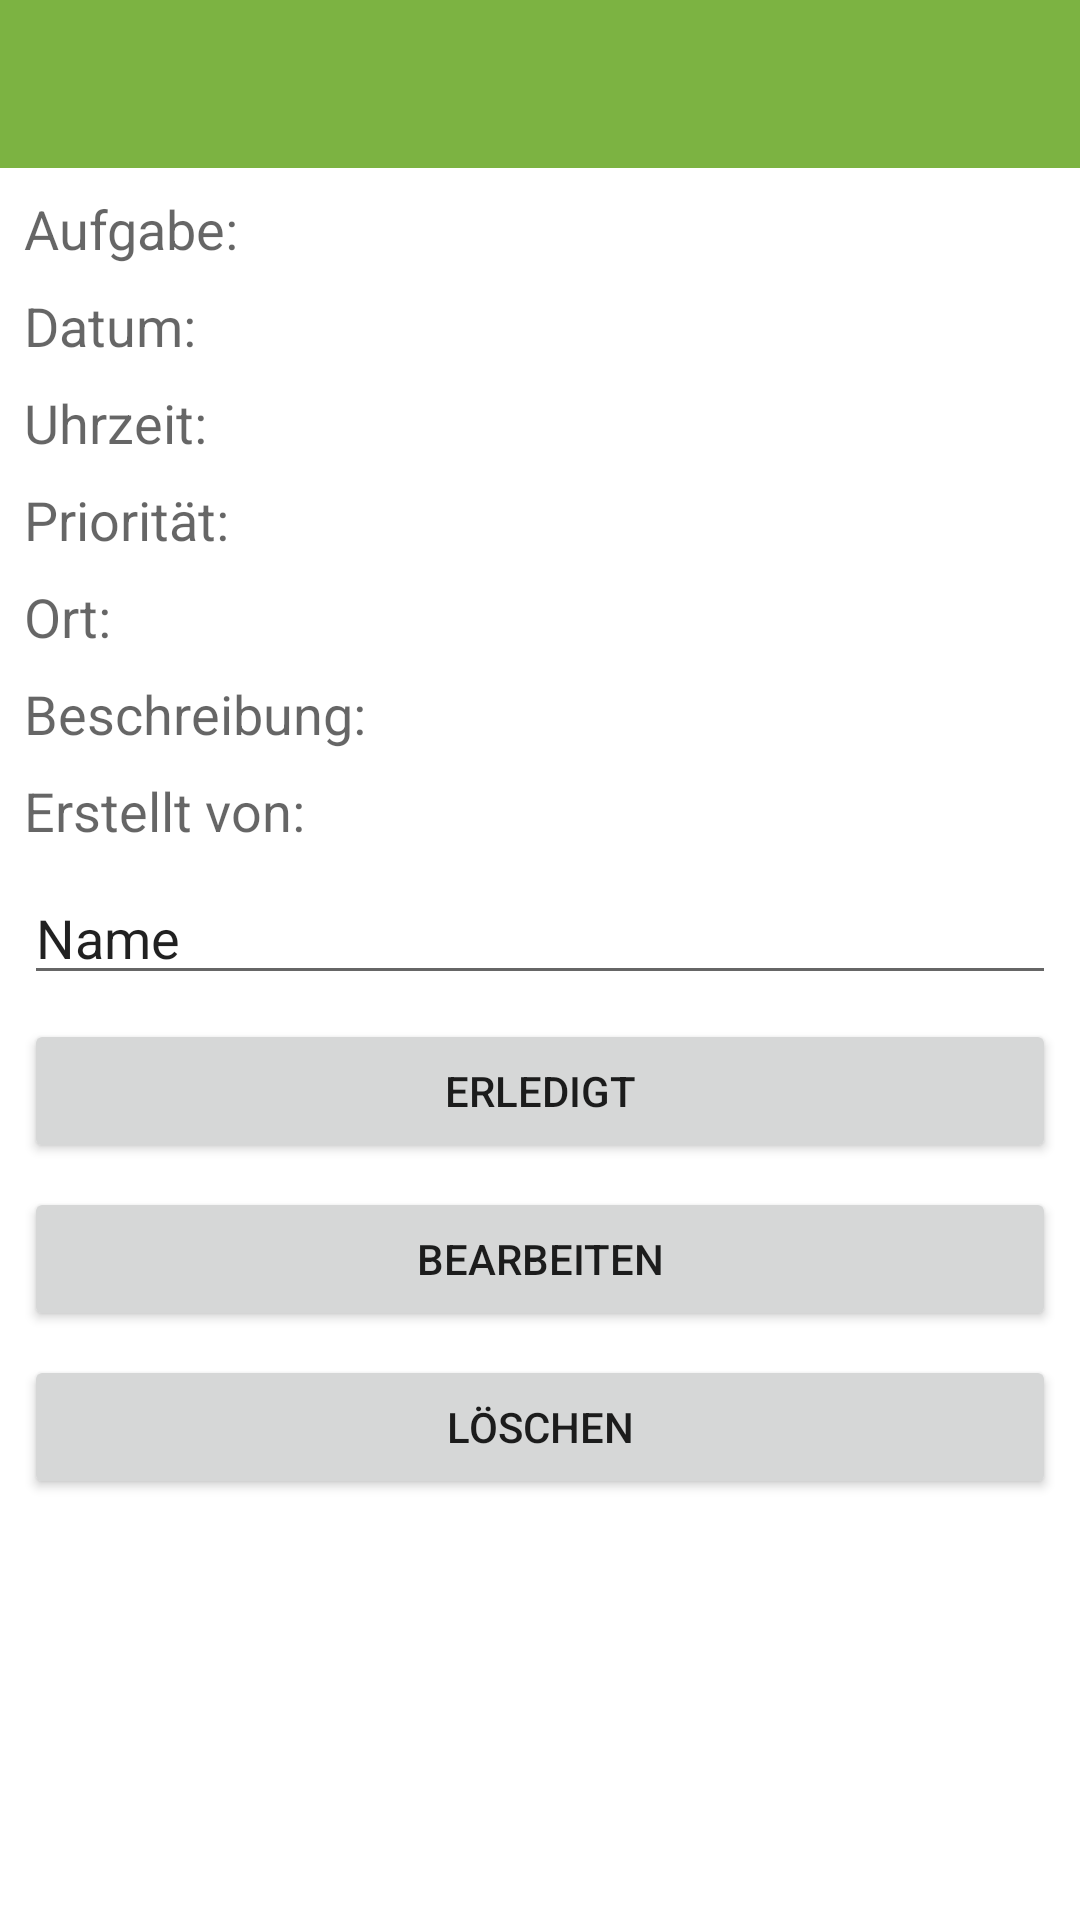

Here is an Android app screen rendered from its layout file. Give the layout XML and the strings, colors and styles it references.
<!-- AndroidManifest.xml: application theme AppTheme -->
<!-- res/layout/activity_aufgaben.xml -->
<?xml version="1.0" encoding="utf-8"?>
<android.support.constraint.ConstraintLayout xmlns:android="http://schemas.android.com/apk/res/android"
    xmlns:tools="http://schemas.android.com/tools"
    xmlns:app="http://schemas.android.com/apk/res-auto"
    android:orientation="vertical"
    android:layout_width="match_parent"
    android:layout_height="match_parent">

    <android.support.design.widget.AppBarLayout
        android:id="@+id/appbarAufgaben"
        android:layout_width="0dp"
        android:layout_height="wrap_content"
        android:theme="@style/ThemeOverlay.AppCompat.Dark.ActionBar"
        app:layout_constraintLeft_toLeftOf="parent"
        app:layout_constraintRight_toRightOf="parent"
        app:layout_constraintTop_toTopOf="parent">

        <android.support.v7.widget.Toolbar
            android:id="@+id/toolbarAufgaben"
            android:layout_width="match_parent"
            android:layout_height="?attr/actionBarSize"
            android:background="@color/colorPrimary"
            app:layout_constraintHorizontal_bias="0.0"
            app:layout_constraintLeft_toLeftOf="parent"
            app:layout_constraintRight_toRightOf="parent"
            app:layout_constraintTop_toTopOf="parent"
            app:layout_scrollFlags="scroll|enterAlways"
            app:popupTheme="@style/Theme.AppCompat.Light" />

    </android.support.design.widget.AppBarLayout>

    <TextView
        android:id="@+id/textViewAufgabe"
        android:layout_width="120dp"
        android:layout_height="wrap_content"
        android:text="Aufgabe: "
        app:layout_constraintTop_toBottomOf="@+id/appbarAufgaben"
        app:layout_constraintLeft_toLeftOf="parent"
        android:textAppearance="@style/Base.TextAppearance.AppCompat.Medium"
        android:layout_margin="@dimen/marginNormal"/>

    <TextView
        android:id="@+id/textViewAufgabe1"
        android:layout_width="0dp"
        android:layout_height="wrap_content"
        app:layout_constraintTop_toBottomOf="@+id/appbarAufgaben"
        app:layout_constraintLeft_toRightOf="@+id/textViewAufgabe"
        app:layout_constraintRight_toRightOf="parent"
        android:textAppearance="@style/Base.TextAppearance.AppCompat.Medium"
        android:layout_margin="@dimen/marginNormal" />

    <TextView
        android:id="@+id/textViewDatum"
        android:layout_width="120dp"
        android:layout_height="wrap_content"
        android:text="Datum: "
        app:layout_constraintTop_toBottomOf="@+id/textViewAufgabe1"
        app:layout_constraintLeft_toLeftOf="parent"
        android:textAppearance="@style/Base.TextAppearance.AppCompat.Medium"
        android:layout_margin="@dimen/marginNormal"/>

    <TextView
        android:id="@+id/textViewDatum1"
        android:layout_width="0dp"
        android:layout_height="wrap_content"
        app:layout_constraintTop_toBottomOf="@+id/textViewAufgabe1"
        app:layout_constraintLeft_toRightOf="@+id/textViewDatum"
        app:layout_constraintRight_toRightOf="parent"
        android:textAppearance="@style/Base.TextAppearance.AppCompat.Medium"
        android:layout_margin="@dimen/marginNormal" />

    <TextView
        android:id="@+id/textViewUhrzeit"
        android:layout_width="120dp"
        android:layout_height="wrap_content"
        android:text="Uhrzeit: "
        app:layout_constraintTop_toBottomOf="@+id/textViewDatum1"
        app:layout_constraintLeft_toLeftOf="parent"
        android:textAppearance="@style/Base.TextAppearance.AppCompat.Medium"
        android:layout_margin="@dimen/marginNormal"/>

    <TextView
        android:id="@+id/textViewUhrzeit1"
        android:layout_width="0dp"
        android:layout_height="wrap_content"
        app:layout_constraintTop_toBottomOf="@+id/textViewDatum1"
        app:layout_constraintLeft_toRightOf="@+id/textViewPrioritaet"
        app:layout_constraintRight_toRightOf="parent"
        android:textAppearance="@style/Base.TextAppearance.AppCompat.Medium"
        android:layout_margin="@dimen/marginNormal" />

    <TextView
        android:id="@+id/textViewPrioritaet"
        android:layout_width="120dp"
        android:layout_height="wrap_content"
        android:text="Priorität: "
        app:layout_constraintTop_toBottomOf="@+id/textViewUhrzeit1"
        app:layout_constraintLeft_toLeftOf="parent"
        android:textAppearance="@style/Base.TextAppearance.AppCompat.Medium"
        android:layout_margin="@dimen/marginNormal"/>

    <TextView
        android:id="@+id/textViewPrioritaet1"
        android:layout_width="0dp"
        android:layout_height="wrap_content"
        app:layout_constraintTop_toBottomOf="@+id/textViewUhrzeit1"
        app:layout_constraintLeft_toRightOf="@+id/textViewPrioritaet"
        app:layout_constraintRight_toRightOf="parent"
        android:textAppearance="@style/Base.TextAppearance.AppCompat.Medium"
        android:layout_margin="@dimen/marginNormal" />

    <TextView
        android:id="@+id/textViewOrt"
        android:layout_width="120dp"
        android:layout_height="wrap_content"
        android:text="Ort: "
        app:layout_constraintTop_toBottomOf="@+id/textViewPrioritaet1"
        app:layout_constraintLeft_toLeftOf="parent"
        android:textAppearance="@style/Base.TextAppearance.AppCompat.Medium"
        android:layout_margin="@dimen/marginNormal"/>

    <TextView
        android:id="@+id/textViewOrt1"
        android:layout_width="0dp"
        android:layout_height="wrap_content"
        app:layout_constraintTop_toBottomOf="@+id/textViewPrioritaet1"
        app:layout_constraintLeft_toRightOf="@+id/textViewOrt"
        app:layout_constraintRight_toRightOf="parent"
        android:textAppearance="@style/Base.TextAppearance.AppCompat.Medium"
        android:layout_margin="@dimen/marginNormal" />

    <TextView
        android:id="@+id/textViewBeschreibung"
        android:layout_width="120dp"
        android:layout_height="wrap_content"
        android:text="Beschreibung: "
        app:layout_constraintTop_toBottomOf="@+id/textViewOrt1"
        app:layout_constraintLeft_toLeftOf="parent"
        android:textAppearance="@style/Base.TextAppearance.AppCompat.Medium"
        android:layout_margin="@dimen/marginNormal" />

    <TextView
        android:id="@+id/textViewBeschreibung1"
        android:layout_width="0dp"
        android:layout_height="wrap_content"
        app:layout_constraintTop_toBottomOf="@+id/textViewOrt1"
        app:layout_constraintLeft_toRightOf="@+id/textViewBeschreibung"
        app:layout_constraintRight_toRightOf="parent"
        android:textAppearance="@style/Base.TextAppearance.AppCompat.Medium"
        android:layout_margin="@dimen/marginNormal" />

    <TextView
        android:id="@+id/textViewErsteller"
        android:layout_width="120dp"
        android:layout_height="wrap_content"
        android:text="Erstellt von: "
        app:layout_constraintTop_toBottomOf="@+id/textViewBeschreibung1"
        app:layout_constraintLeft_toLeftOf="parent"
        android:textAppearance="@style/Base.TextAppearance.AppCompat.Medium"
        android:layout_margin="@dimen/marginNormal"/>

    <TextView
        android:id="@+id/textViewErsteller1"
        android:layout_width="0dp"
        android:layout_height="wrap_content"
        app:layout_constraintTop_toBottomOf="@+id/textViewBeschreibung1"
        app:layout_constraintLeft_toRightOf="@+id/textViewErsteller"
        app:layout_constraintRight_toRightOf="parent"
        android:textAppearance="@style/Base.TextAppearance.AppCompat.Medium"
        android:layout_margin="@dimen/marginNormal" />

    <EditText
        android:id="@+id/editTextErlediger"
        android:layout_width="0dp"
        android:layout_height="wrap_content"
        app:layout_constraintTop_toBottomOf="@+id/textViewErsteller1"
        app:layout_constraintLeft_toLeftOf="parent"
        app:layout_constraintRight_toRightOf="parent"
        android:hint="Name"
        android:textColorHint="@color/grau"
        android:layout_margin="@dimen/marginNormal"/>

    <Button
        android:id="@+id/ButtonNeu"
        android:layout_width="0dp"
        android:layout_height="wrap_content"
        android:layout_margin="@dimen/marginNormal"
        android:text="Erledigt"
        android:onClick="update"
        app:layout_constraintTop_toBottomOf="@id/editTextErlediger"
        app:layout_constraintLeft_toLeftOf="parent"
        app:layout_constraintRight_toRightOf="parent"/>

    <Button
        android:id="@+id/ButtonBearbeiten1"
        android:layout_width="0dp"
        android:layout_height="wrap_content"
        android:layout_margin="@dimen/marginNormal"
        android:text="Bearbeiten"
        android:onClick="change1"
        app:layout_constraintTop_toBottomOf="@id/ButtonNeu"
        app:layout_constraintLeft_toLeftOf="parent"
        app:layout_constraintRight_toRightOf="parent"/>

    <Button
        android:id="@+id/ButtonLoeschen1"
        android:layout_width="0dp"
        android:layout_height="wrap_content"
        android:layout_margin="@dimen/marginNormal"
        android:text="Löschen"
        android:onClick="delete"
        app:layout_constraintTop_toBottomOf="@id/ButtonBearbeiten1"
        app:layout_constraintLeft_toLeftOf="parent"
        app:layout_constraintRight_toRightOf="parent"/>


</android.support.constraint.ConstraintLayout>
<!-- resources referenced by this layout -->
<resources>
  <color name="colorPrimary">#7cb342</color>
  <dimen name="marginNormal">8dp</dimen>
</resources>
